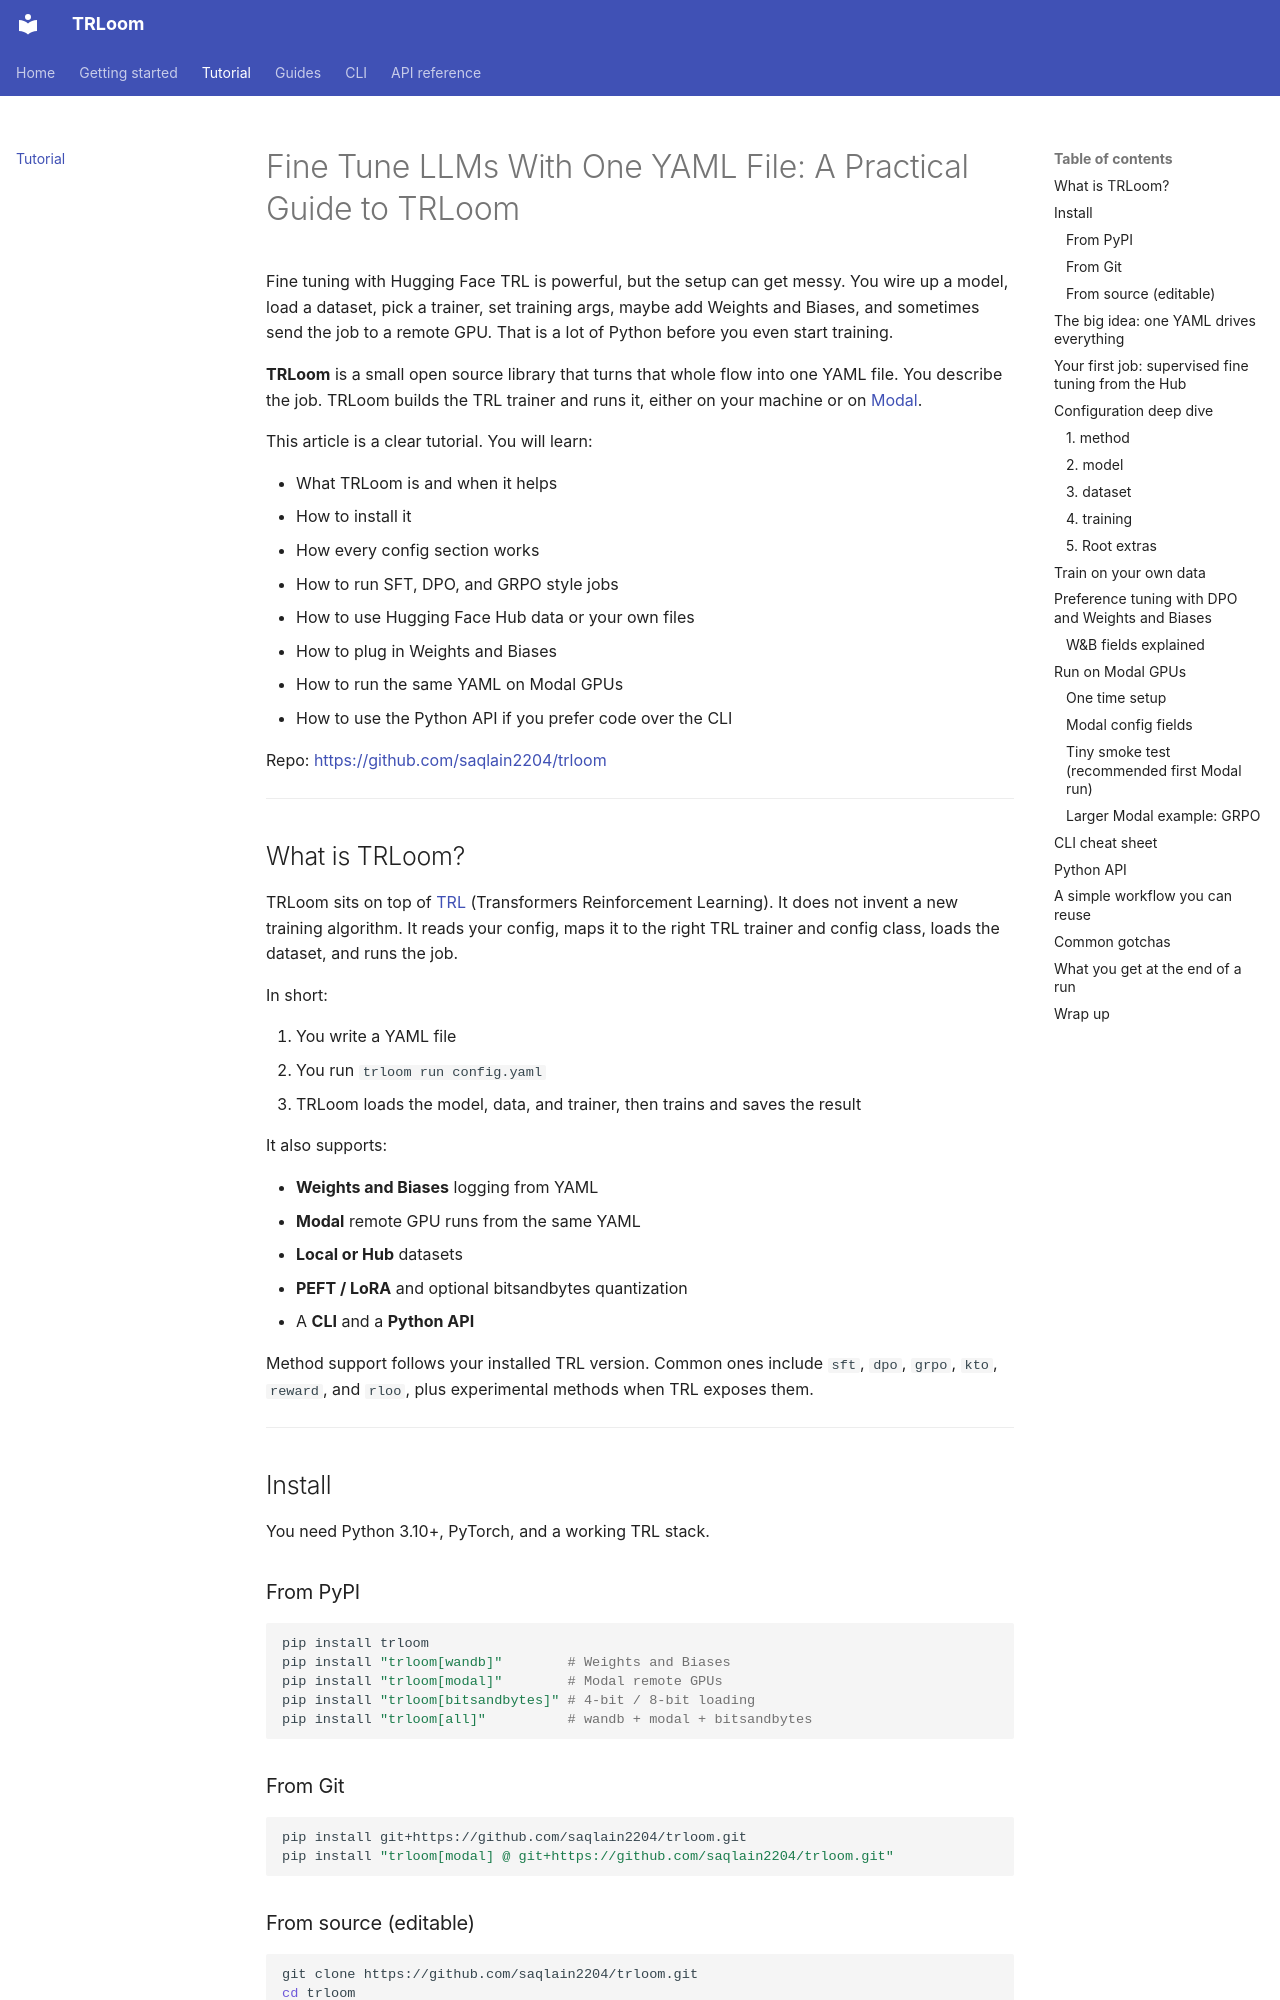

repository: saqlain2204/trloom · page: tutorial/index.html · generator: mkdocs

# Fine Tune LLMs With One YAML File: A Practical Guide to TRLoom

Fine tuning with Hugging Face TRL is powerful, but the setup can get messy. You wire up a model, load a dataset, pick a trainer, set training args, maybe add Weights and Biases, and sometimes send the job to a remote GPU. That is a lot of Python before you even start training.

**TRLoom** is a small open source library that turns that whole flow into one YAML file. You describe the job. TRLoom builds the TRL trainer and runs it, either on your machine or on [Modal](https://modal.com).

This article is a clear tutorial. You will learn:

- What TRLoom is and when it helps
- How to install it
- How every config section works
- How to run SFT, DPO, and GRPO style jobs
- How to use Hugging Face Hub data or your own files
- How to plug in Weights and Biases
- How to run the same YAML on Modal GPUs
- How to use the Python API if you prefer code over the CLI

Repo: [https://github.com/saqlain2204/trloom](https://github.com/saqlain2204/trloom)

---

## What is TRLoom?

TRLoom sits on top of [TRL](https://huggingface.co/docs/trl) (Transformers Reinforcement Learning). It does not invent a new training algorithm. It reads your config, maps it to the right TRL trainer and config class, loads the dataset, and runs the job.

In short:

1. You write a YAML file
2. You run `trloom run config.yaml`
3. TRLoom loads the model, data, and trainer, then trains and saves the result

It also supports:

- **Weights and Biases** logging from YAML
- **Modal** remote GPU runs from the same YAML
- **Local or Hub** datasets
- **PEFT / LoRA** and optional bitsandbytes quantization
- A **CLI** and a **Python API**

Method support follows your installed TRL version. Common ones include `sft`, `dpo`, `grpo`, `kto`, `reward`, and `rloo`, plus experimental methods when TRL exposes them.

---

## Install

You need Python 3.10+, PyTorch, and a working TRL stack.
